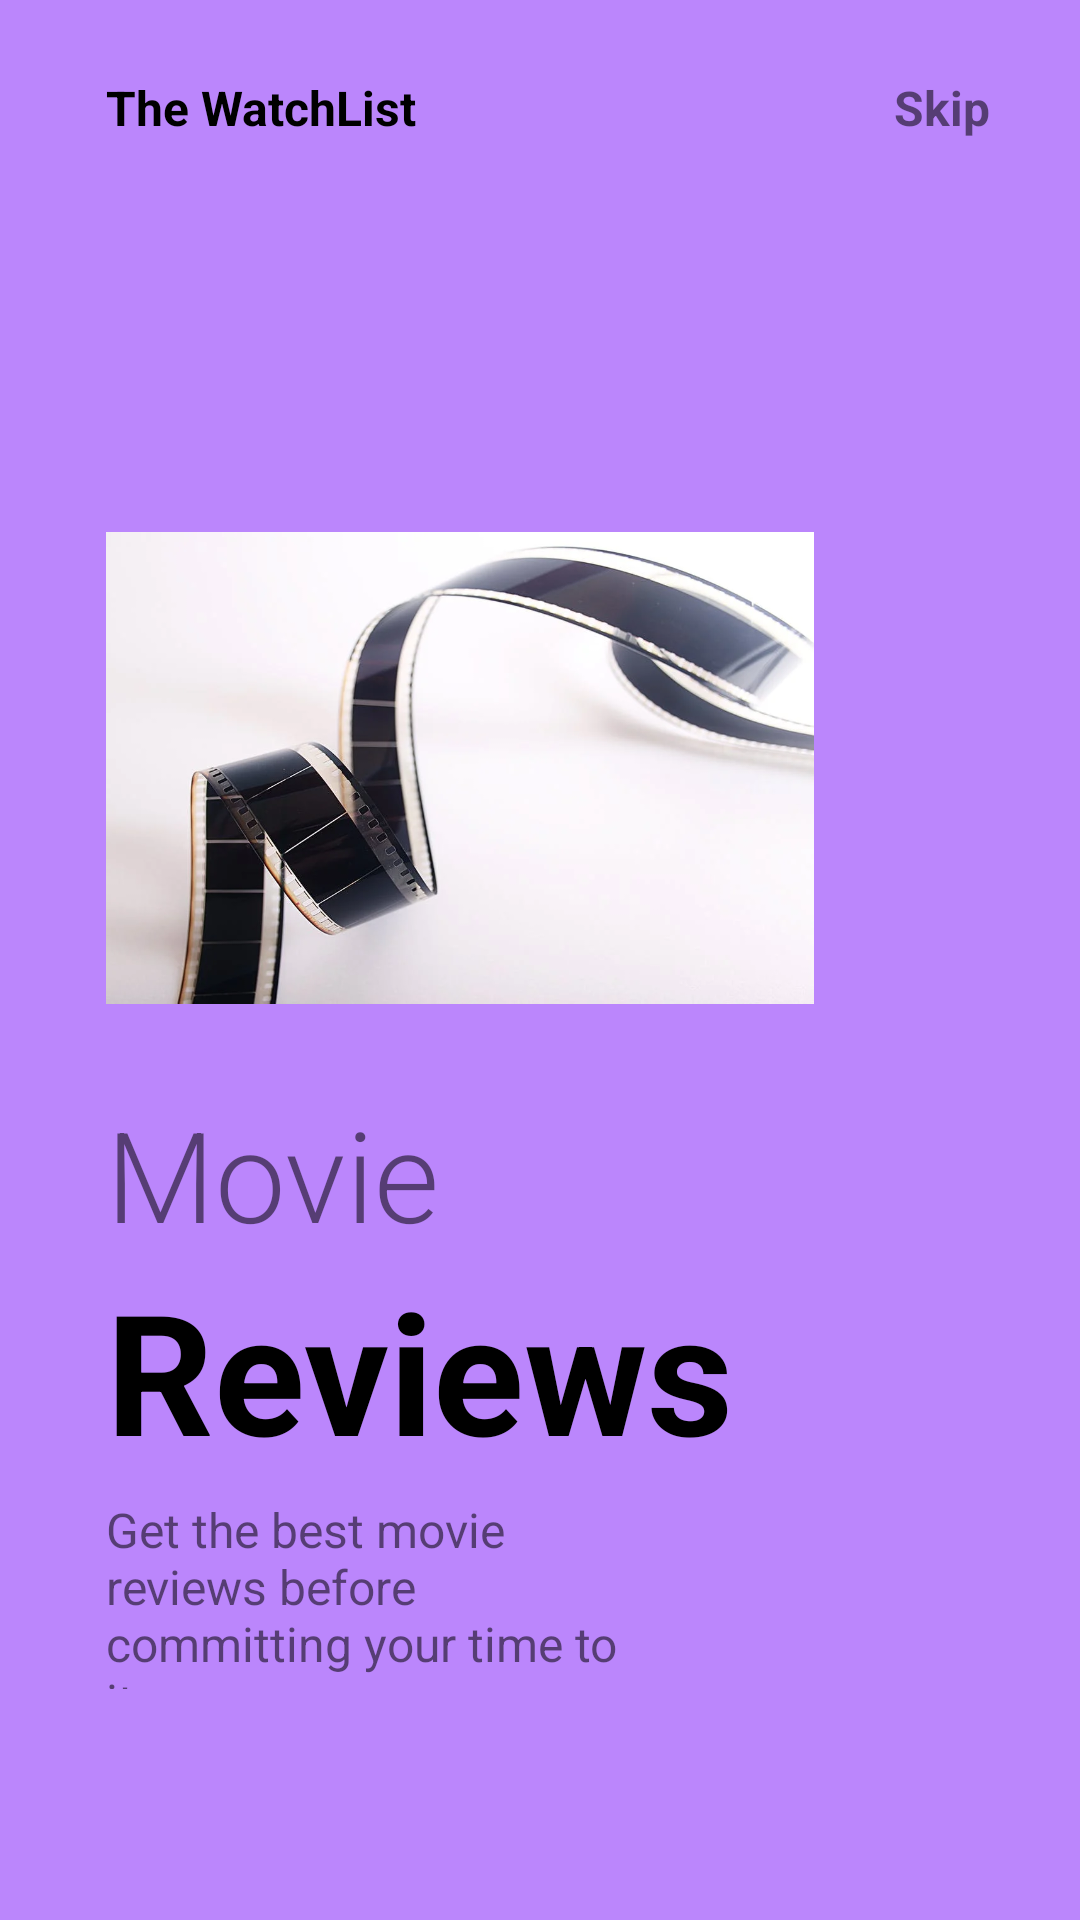

Reconstruct the res/layout file that produces this screen, plus the resources it refers to.
<!-- AndroidManifest.xml: application theme Theme.TheWatchlist -->
<!-- res/layout/fragment_on_borading1.xml -->
<?xml version="1.0" encoding="utf-8"?>
<androidx.constraintlayout.widget.ConstraintLayout xmlns:android="http://schemas.android.com/apk/res/android"
    xmlns:tools="http://schemas.android.com/tools"
    android:layout_width="match_parent"
    android:layout_height="match_parent"
    xmlns:app="http://schemas.android.com/apk/res-auto"
    android:background="@color/purple_200"
   >


    <ImageView
        android:id="@+id/imageView"
        android:layout_width="236dp"
        android:layout_height="214dp"
        android:src="@drawable/onboard"
        app:layout_constraintBottom_toBottomOf="parent"
        app:layout_constraintEnd_toEndOf="parent"
        app:layout_constraintHorizontal_bias="0.285"
        app:layout_constraintStart_toStartOf="parent"
        app:layout_constraintTop_toTopOf="parent"
        app:layout_constraintVertical_bias="0.35" />

    <TextView
        android:id="@+id/textView1"
        android:layout_width="wrap_content"
        android:layout_height="wrap_content"
        android:text="The WatchList"
        android:textColor="@color/black"
        android:textSize="16dp"
        android:textStyle="bold"
        app:layout_constraintVertical_bias="0"
        android:layout_marginTop="25dp"
        app:layout_constraintHorizontal_bias="0"
        app:layout_constraintBottom_toTopOf="@+id/imageView"
        app:layout_constraintEnd_toEndOf="parent"
        app:layout_constraintStart_toStartOf="@+id/imageView"
        app:layout_constraintTop_toTopOf="parent"
         />

    <TextView
        android:id="@+id/itsName"
        android:layout_width="wrap_content"
        android:layout_height="wrap_content"
        android:text="Skip"
        android:textSize="16dp"
        android:textStyle="bold"
        app:layout_constraintHorizontal_bias="1"
        android:layout_marginRight="30dp"
        app:layout_constraintBottom_toBottomOf="@+id/textView1"
        app:layout_constraintEnd_toEndOf="parent"
        app:layout_constraintStart_toEndOf="@+id/textView1"
        app:layout_constraintTop_toTopOf="@id/textView1"
       />

    <TextView
        android:id="@+id/textView3"
        android:layout_width="wrap_content"
        android:layout_height="wrap_content"
        android:fontFamily="sans-serif-light"
        android:text="Movie"
        android:textSize="42dp"
        app:layout_constraintBottom_toBottomOf="parent"
        app:layout_constraintEnd_toEndOf="parent"
        app:layout_constraintHorizontal_bias="0"
        app:layout_constraintStart_toStartOf="@id/imageView"
        app:layout_constraintTop_toBottomOf="@id/imageView"
        app:layout_constraintVertical_bias="0" />

    <TextView
        android:id="@+id/textView4"
        android:layout_width="wrap_content"
        android:layout_height="wrap_content"
        android:text="Reviews"
        android:textSize="56dp"
        android:textColor="@color/black"
        android:textStyle="bold"
        app:layout_constraintVertical_bias="0"
        app:layout_constraintHorizontal_bias="0"
        app:layout_constraintBottom_toBottomOf="parent"
        app:layout_constraintEnd_toEndOf="parent"
        app:layout_constraintStart_toStartOf="@id/textView3"
        app:layout_constraintTop_toBottomOf="@id/textView3"/>

    <TextView
        android:id="@+id/textView5"
        android:layout_width="0dp"
        android:layout_height="0dp"
        android:text="Get the best movie reviews before committing your time to it"
        android:textSize="16dp"
        app:layout_constraintVertical_bias="0"
        app:layout_constraintHorizontal_bias="0"
        android:layout_marginTop="5dp"
        app:layout_constraintBottom_toBottomOf="parent"
        app:layout_constraintEnd_toEndOf="parent"
        app:layout_constraintHeight_percent=".1"
        app:layout_constraintStart_toStartOf="@id/textView4"
        app:layout_constraintTop_toBottomOf="@id/textView4"
        app:layout_constraintWidth_percent=".5"/>

    <ImageView
        android:layout_width="50dp"
        android:layout_height="10dp"
        android:src="@drawable/tab1"
        app:layout_constraintVertical_bias=".6"
        app:layout_constraintHorizontal_bias="0"
        android:layout_marginLeft="5dp"
        app:layout_constraintBottom_toBottomOf="parent"
        app:layout_constraintEnd_toEndOf="parent"
        app:layout_constraintHeight_percent=".1"
        app:layout_constraintStart_toStartOf="@id/textView5"
        app:layout_constraintTop_toBottomOf="@id/textView5"
        app:layout_constraintWidth_percent=".5"/>






</androidx.constraintlayout.widget.ConstraintLayout>
<!-- resources referenced by this layout -->
<resources>
  <color name="black">#FF000000</color>
  <color name="purple_200">#FFBB86FC</color>
  <!-- drawable onboard: webp bitmap (drawable-v24, 35062 bytes) -->
  <style name="Theme.TheWatchlist" parent="Theme.MaterialComponents.DayNight.DarkActionBar">
          
          <item name="colorPrimary">@color/purple_500</item>
          <item name="colorPrimaryVariant">@color/purple_700</item>
          <item name="colorOnPrimary">@color/white</item>
          
          <item name="colorSecondary">@color/teal_200</item>
          <item name="colorSecondaryVariant">@color/teal_700</item>
          <item name="colorOnSecondary">@color/black</item>
          
          <item name="android:statusBarColor" tools:targetApi="l">?attr/colorPrimaryVariant</item>
          
      </style>
  <color name="purple_500">#FF6200EE</color>
  <color name="purple_700">#FF3700B3</color>
  <color name="white">#FFFFFFFF</color>
  <color name="teal_200">#FF03DAC5</color>
  <color name="teal_700">#FF018786</color>
</resources>
